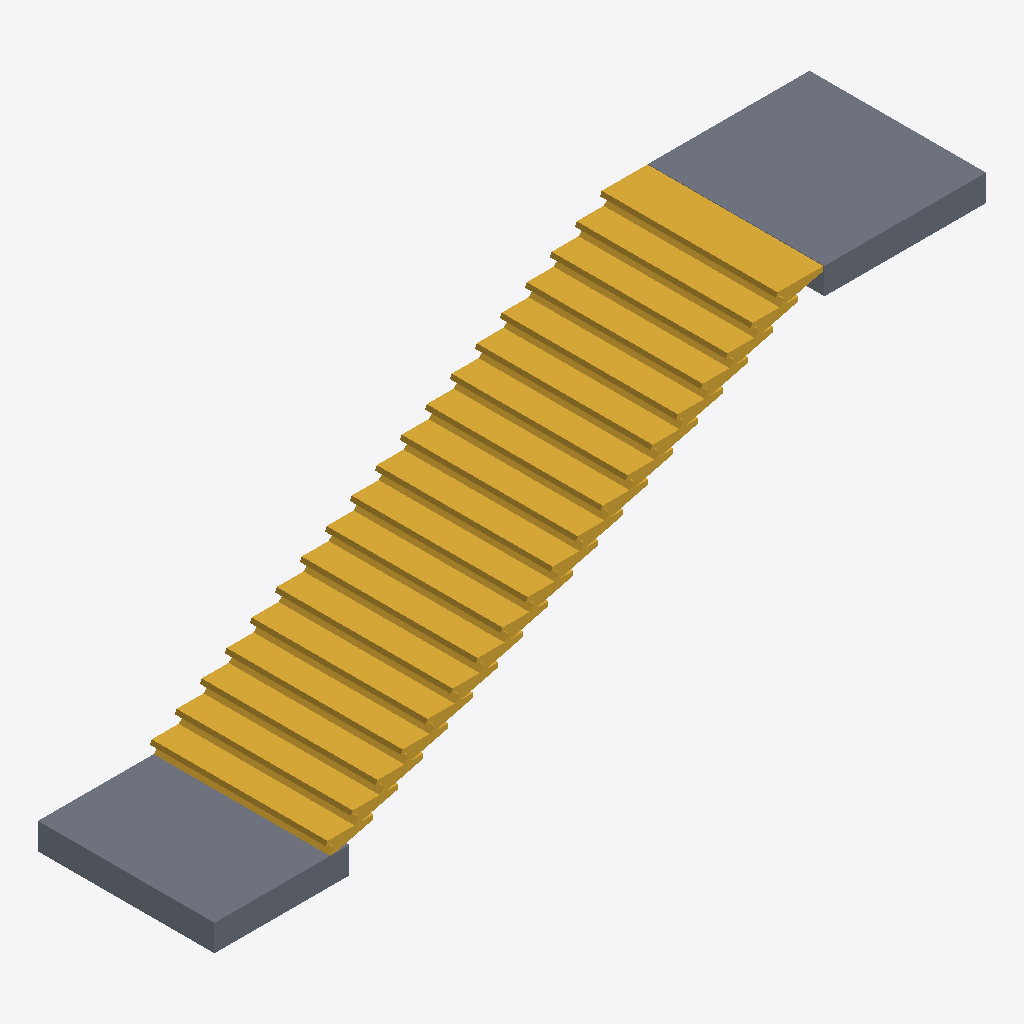
Isometric view of an IFC building model (IFC-SPF (STEP), schema IFC2X3, length unit millimetre), seen from the south-west, elements coloured by IFC class: 2 slabs (grey), 1 stair (yellow).
Extent 8.8 m × 2.0 m × 3.3 m (x, y, z). Storeys (3): Ground Floor at 0.00 m; 1. Story at 3.00 m; 2. Story at 6.00 m. Elements (3): 2 IfcSlab, 1 IfcStair.

HEADER;
FILE_DESCRIPTION(('ViewDefinition [CoordinationView_V2.0]','Option [Drawing Scale: 50.000000]','Option [Global Unique Identifiers (GUID): Keep existing]','Option [Elements to export: Entire project]','Option [Partial Structure Display: Entire Model]','Option [IFC Domain: All]','Option [Structural Function: All Elements]','Option [Convert Grid elements: On]','[27 more]'),'2;1');
FILE_NAME('/Users/martina/Desktop/UNI/Strumenti /ArchiCAD/914208scala.ifc','2019-04-16T11:09:00',('Architect'),('Building Designer Office'),'The EXPRESS Data Manager Version 5.02.0100.09 : ','IFC file generated by GRAPHISOFT ARCHICAD-64 22.','The authorising person');
FILE_SCHEMA(('IFC2X3'));
ENDSEC;
DATA;
#68=IFCPROJECT('344O7vICcwH8qAEnwJDjSU',#12,'Project',$,$,$,$,(#65),#52);
#85=IFCSITE('20FpTZCqJy2vhVJYtjuIce',#12,'Site',$,$,#82,$,$,.ELEMENT.,(47,33,34,948800),(19,3,17,204400),0.0,$,$);
#106=IFCBUILDING('00tMo7QcxqWdIGvc4sMN2A',#12,'Building',$,$,#104,$,$,.ELEMENT.,$,$,$);
#121=IFCBUILDINGSTOREY('1oZ0wPs_PE8ANCPg3bIs4j',#12,'Ground Floor',$,$,#119,$,$,.ELEMENT.,0.0);
#4224=IFCBUILDINGSTOREY('2F0V3QPDDFMRTpJqxqPeZR',#12,'1. Story',$,$,#4223,$,$,.ELEMENT.,3000.0);
#4337=IFCBUILDINGSTOREY('3y21AUC9X4yAqzLGUny16E',#12,'2. Story',$,$,#4336,$,$,.ELEMENT.,6000.0);
#136=IFCSTAIR('02vZk8nnltIQ$cQgYN_kJd',#12,'STAIR - 001',$,$,#134,$,'02E63B88-C71B-F749-AFE6-6AA897FAE4E7',.NOTDEFINED.);
#4263=IFCSLAB('3JZEfb4uZpHPVdXYMBJvp6',#12,'SLA - 002',$,$,#4234,#4260,'D38CEA65-1388-F345-97E7-86258B4F9CC6',.FLOOR.);
#4115=IFCSLAB('1NbdNkgp9sIf6mLgrbBmm$',#12,'SLA - 001',$,$,#4085,#4112,'579675EE-AB32-764A-91B0-56AD652F0C3F',.FLOOR.);
ENDSEC;
